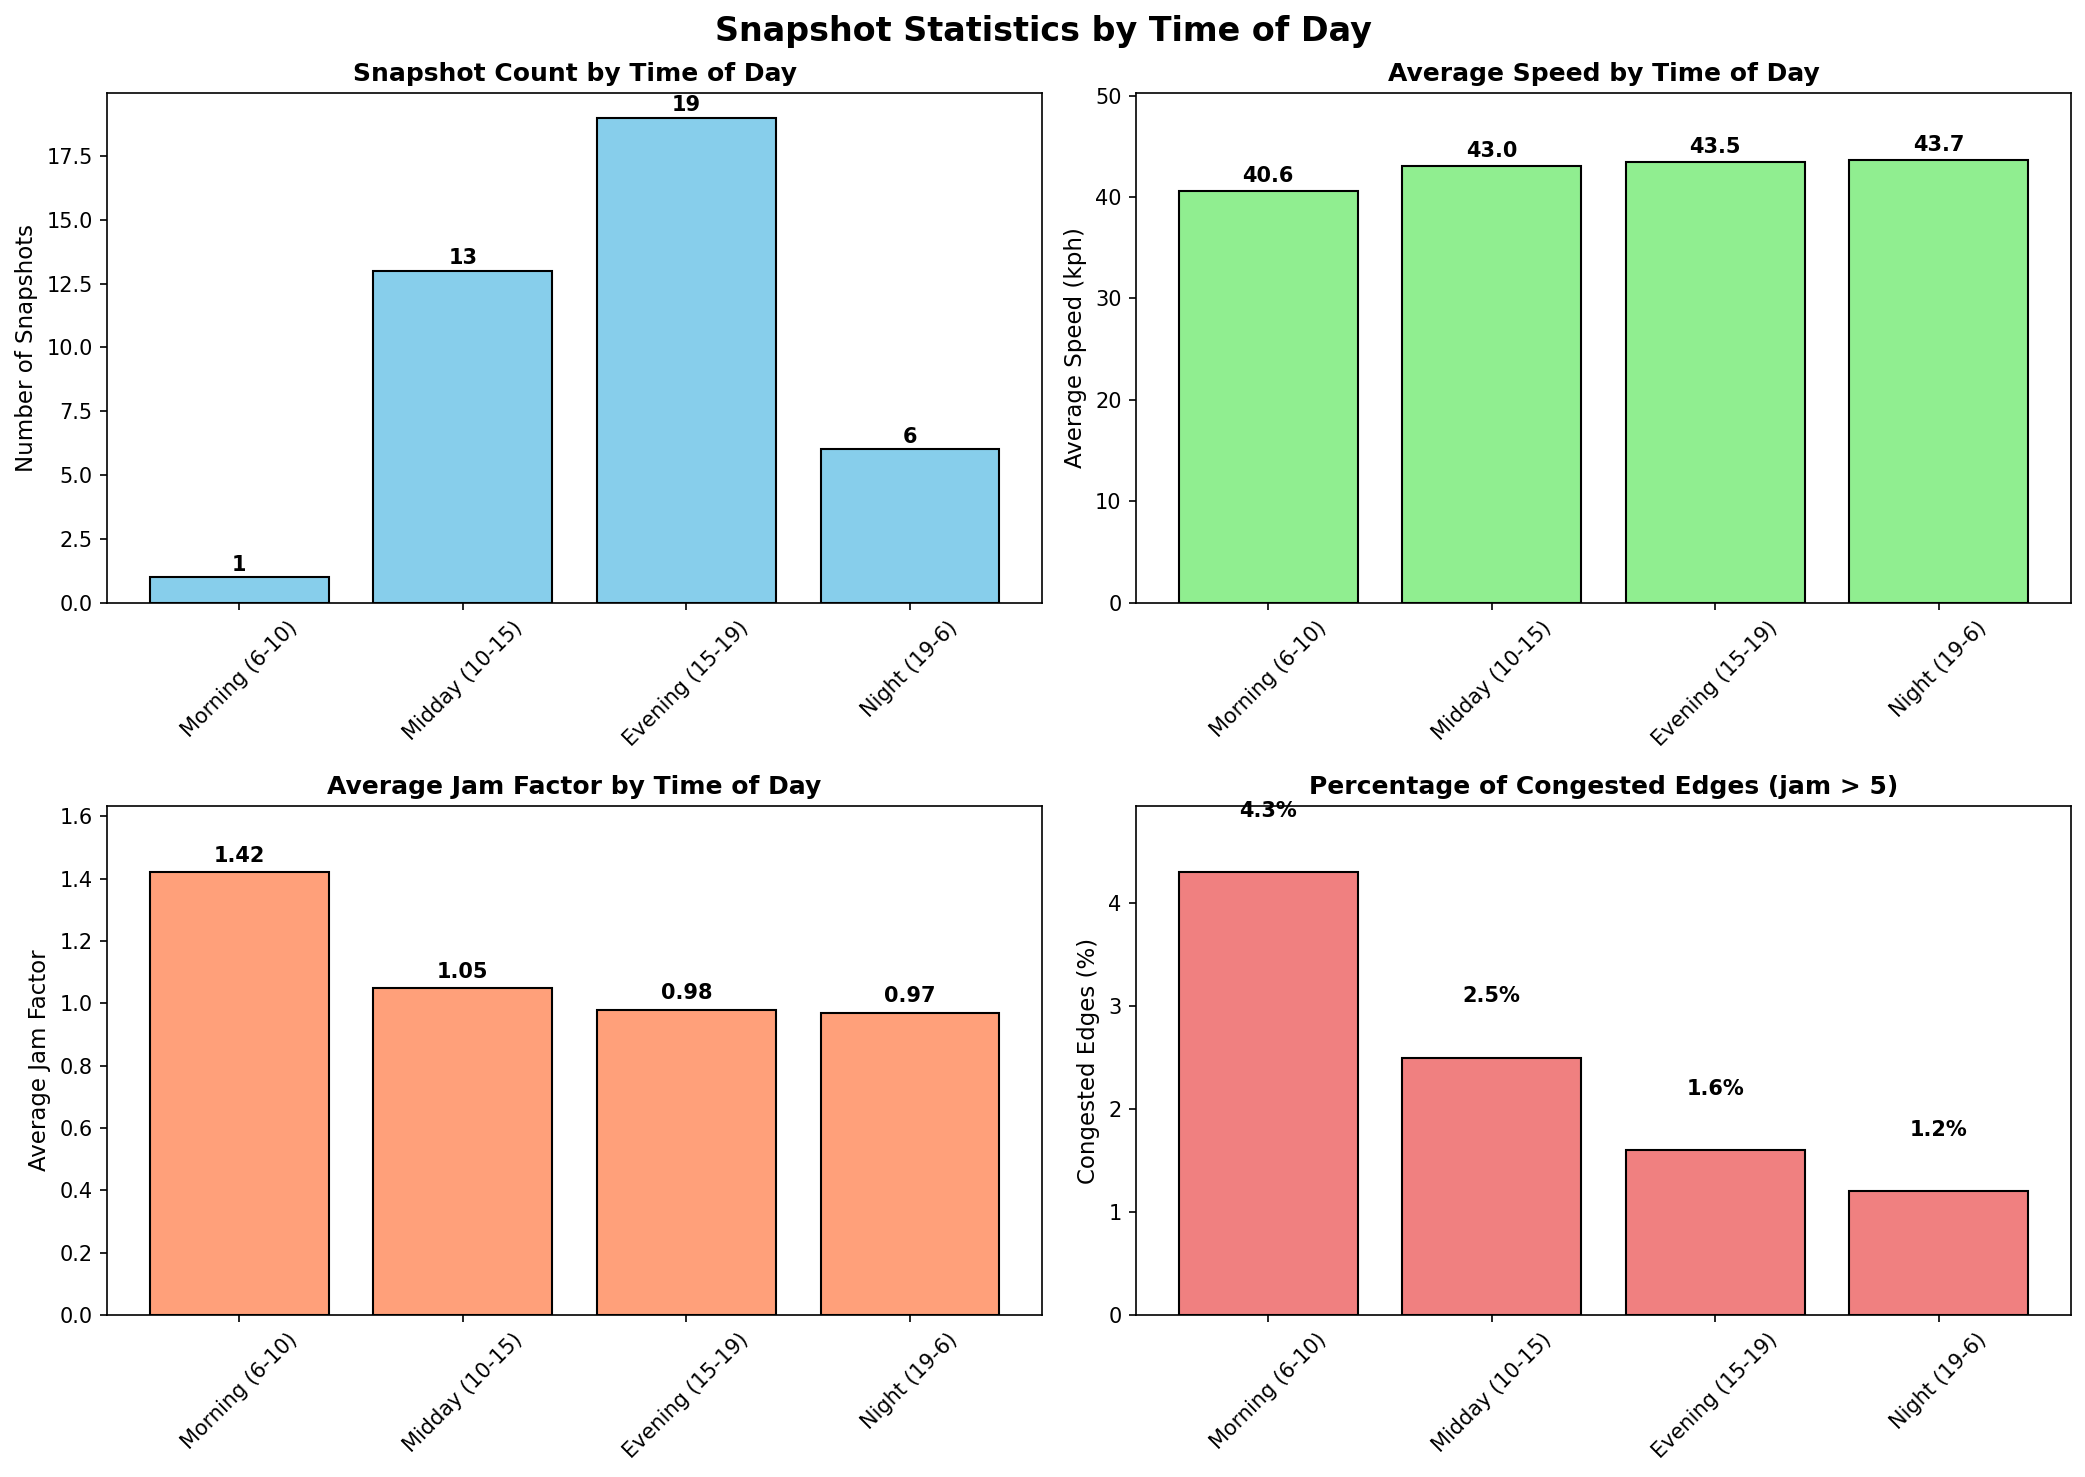

Values plotted in this chart, from the file beside it:
Time of Day, Snapshot Count, Avg Speed (kph), Avg Jam Factor, Congested Edges (%)
Morning (6-10), 1, 40.57, 1.42, 4.3
Midday (10-15), 13, 43.05, 1.05, 2.5
Evening (15-19), 19, 43.47, 0.98, 1.6
Night (19-6), 6, 43.67, 0.97, 1.2
